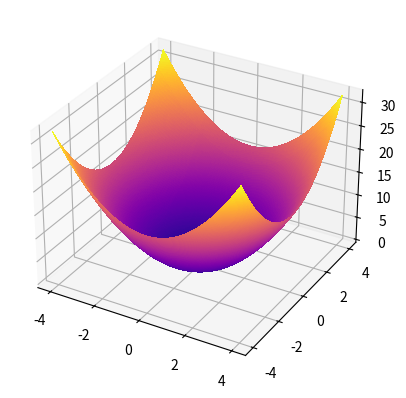

The matplotlib source for this figure: (Note: this script raises an exception after producing the figure.)
#!/usr/bin/env python
# coding: utf-8

"""
https://en.wikipedia.org/wiki/Rastrigin_function

Non-convex function for testing optimization algorithms.
"""

from matplotlib import cm
from mpl_toolkits.mplot3d import Axes3D
import math
import matplotlib.pyplot as plt
import numpy as np

def deJong1(*X):
        return sum(x**2 for x in X)

if __name__ == '__main__':
    X = np.linspace(-4, 4, 200)    
    Y = np.linspace(-4, 4, 200)    

    X, Y = np.meshgrid(X, Y)

    Z = deJong1(X, Y)

    fig = plt.figure()
    ax = fig.add_subplot(projection='3d')

    ax.plot_surface(X, Y, Z, rstride=1, cstride=1, cmap=cm.plasma, linewidth=0, antialiased=False)    
    plt.savefig('visualization/de_jong1.png')